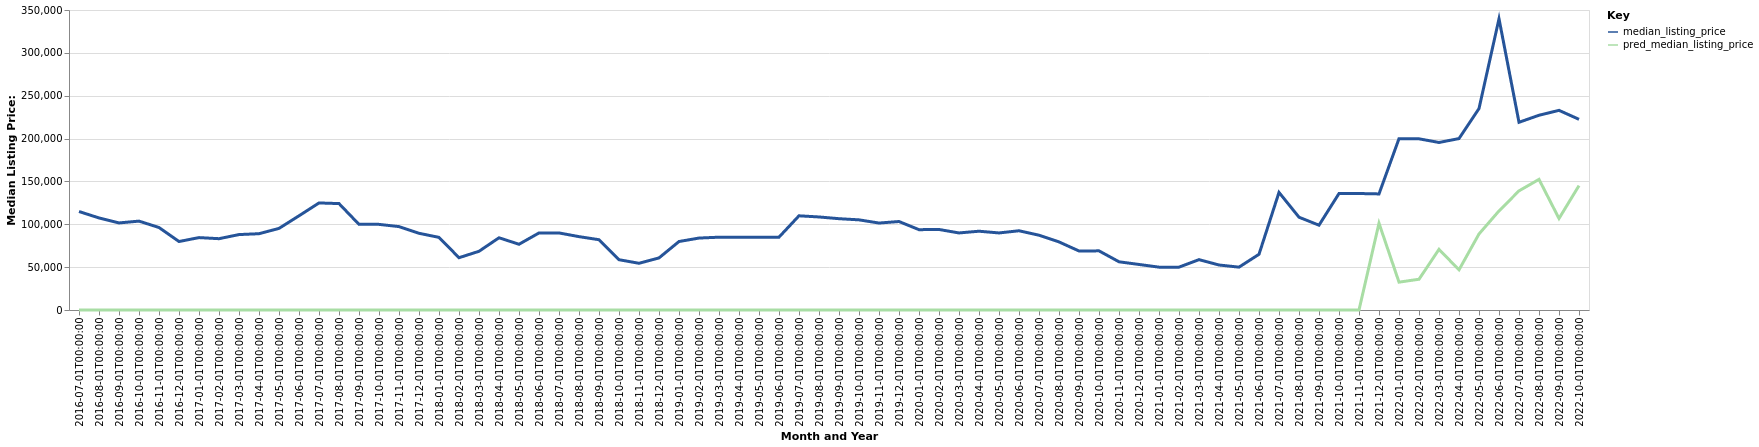

Source data for this figure (header and first rows):
date, time_idx, median_listing_price, thirty_year_interest_rate_five, month, county_name, active_listing_count, pred_median_listing_price, month_year
2016-07-01, 0, 114900, 3.72, 7, Brownsville, TN, 70.0, 0, Jul-2016
2016-08-01, 1, 107400, 3.73, 8, Brownsville, TN, 66.0, 0, Aug-2016
2016-09-01, 2, 101578, 3.66, 9, Brownsville, TN, 61.0, 0, Sep-2016
2016-10-01, 3, 103700, 3.64, 10, Brownsville, TN, 60.0, 0, Oct-2016
2016-11-01, 4, 96230, 3.66, 11, Brownsville, TN, 53.0, 0, Nov-2016
2016-12-01, 5, 79900, 3.48, 12, Brownsville, TN, 50.0, 0, Dec-2016
2017-01-01, 6, 84475, 3.45, 1, Brownsville, TN, 46.0, 0, Jan-2017
2017-02-01, 7, 83200, 3.5, 2, Brownsville, TN, 45.0, 0, Feb-2017
2017-03-01, 8, 88000, 3.52, 3, Brownsville, TN, 46.0, 0, Mar-2017
2017-04-01, 9, 89010, 4.03, 4, Brownsville, TN, 54.0, 0, Apr-2017
2017-05-01, 10, 95200, 4.32, 5, Brownsville, TN, 59.0, 0, May-2017
2017-06-01, 11, 109900, 4.2, 6, Brownsville, TN, 68.0, 0, Jun-2017
2017-07-01, 12, 124900, 4.19, 7, Brownsville, TN, 69.0, 0, Jul-2017
2017-08-01, 13, 124150, 4.3, 8, Brownsville, TN, 69.0, 0, Aug-2017
2017-09-01, 14, 99900, 4.1, 9, Brownsville, TN, 69.0, 0, Sep-2017
2017-10-01, 15, 99900, 4.05, 10, Brownsville, TN, 72.0, 0, Oct-2017
2017-11-01, 16, 97300, 3.94, 11, Brownsville, TN, 80.0, 0, Nov-2017
2017-12-01, 17, 89500, 4.03, 12, Brownsville, TN, 69.0, 0, Dec-2017
2018-01-01, 18, 84725, 3.93, 1, Brownsville, TN, 61.0, 0, Jan-2018
2018-02-01, 19, 61000, 3.83, 2, Brownsville, TN, 67.0, 0, Feb-2018
2018-03-01, 20, 68500, 3.94, 3, Brownsville, TN, 69.0, 0, Mar-2018
2018-04-01, 21, 84275, 3.95, 4, Brownsville, TN, 54.0, 0, Apr-2018
2018-05-01, 22, 76700, 3.99, 5, Brownsville, TN, 57.0, 0, May-2018
2018-06-01, 23, 89900, 4.15, 6, Brownsville, TN, 59.0, 0, Jun-2018
2018-07-01, 24, 89900, 4.4, 7, Brownsville, TN, 63.0, 0, Jul-2018
2018-08-01, 25, 85600, 4.46, 8, Brownsville, TN, 62.0, 0, Aug-2018
2018-09-01, 26, 82000, 4.58, 9, Brownsville, TN, 58.0, 0, Sep-2018
2018-10-01, 27, 58675, 4.66, 10, Brownsville, TN, 68.0, 0, Oct-2018
2018-11-01, 28, 54500, 4.62, 11, Brownsville, TN, 69.0, 0, Nov-2018
2018-12-01, 29, 60760, 4.54, 12, Brownsville, TN, 77.0, 0, Dec-2018
2019-01-01, 30, 79900, 4.6, 1, Brownsville, TN, 62.0, 0, Jan-2019
2019-02-01, 31, 83925, 4.72, 2, Brownsville, TN, 61.0, 0, Feb-2019
2019-03-01, 32, 84943, 4.9, 3, Brownsville, TN, 61.0, 0, Mar-2019
2019-04-01, 33, 85000, 4.94, 4, Brownsville, TN, 60.0, 0, Apr-2019
2019-05-01, 34, 85000, 4.75, 5, Brownsville, TN, 55.0, 0, May-2019
2019-06-01, 35, 85000, 4.51, 6, Brownsville, TN, 58.0, 0, Jun-2019
2019-07-01, 36, 109900, 4.41, 7, Brownsville, TN, 60.0, 0, Jul-2019
2019-08-01, 37, 108550, 4.41, 8, Brownsville, TN, 65.0, 0, Aug-2019
2019-09-01, 38, 106525, 4.2, 9, Brownsville, TN, 71.0, 0, Sep-2019
2019-10-01, 39, 105175, 4.14, 10, Brownsville, TN, 74.0, 0, Oct-2019
2019-11-01, 40, 101450, 3.84, 11, Brownsville, TN, 76.0, 0, Nov-2019
2019-12-01, 41, 103225, 3.81, 12, Brownsville, TN, 74.0, 0, Dec-2019
2020-01-01, 42, 93725, 3.75, 1, Brownsville, TN, 73.0, 0, Jan-2020
2020-02-01, 43, 93950, 3.73, 2, Brownsville, TN, 76.0, 0, Feb-2020
2020-03-01, 44, 89900, 3.78, 3, Brownsville, TN, 66.0, 0, Mar-2020
2020-04-01, 45, 91925, 3.75, 4, Brownsville, TN, 66.0, 0, Apr-2020
2020-05-01, 46, 89900, 3.74, 5, Brownsville, TN, 63.0, 0, May-2020
2020-06-01, 47, 92450, 3.72, 6, Brownsville, TN, 62.0, 0, Jun-2020
2020-07-01, 48, 87250, 3.49, 7, Brownsville, TN, 62.0, 0, Jul-2020
2020-08-01, 49, 79450, 3.65, 8, Brownsville, TN, 43.0, 0, Aug-2020
2020-09-01, 50, 68850, 3.33, 9, Brownsville, TN, 37.0, 0, Sep-2020
2020-10-01, 51, 69000, 3.28, 10, Brownsville, TN, 34.0, 0, Oct-2020
2020-11-01, 52, 56250, 3.21, 11, Brownsville, TN, 34.0, 0, Nov-2020
2020-12-01, 53, 53125, 3.07, 12, Brownsville, TN, 29.0, 0, Dec-2020
2021-01-01, 54, 50000, 2.99, 1, Brownsville, TN, 20.0, 0, Jan-2021
2021-02-01, 55, 50000, 2.93, 2, Brownsville, TN, 19.0, 0, Feb-2021
2021-03-01, 56, 58750, 2.88, 3, Brownsville, TN, 18.0, 0, Mar-2021
2021-04-01, 57, 52500, 2.84, 4, Brownsville, TN, 15.0, 0, Apr-2021
2021-05-01, 58, 50000, 2.71, 5, Brownsville, TN, 18.0, 0, May-2021
2021-06-01, 59, 65000, 2.79, 6, Brownsville, TN, 15.0, 0, Jun-2021
... 16 more rows
